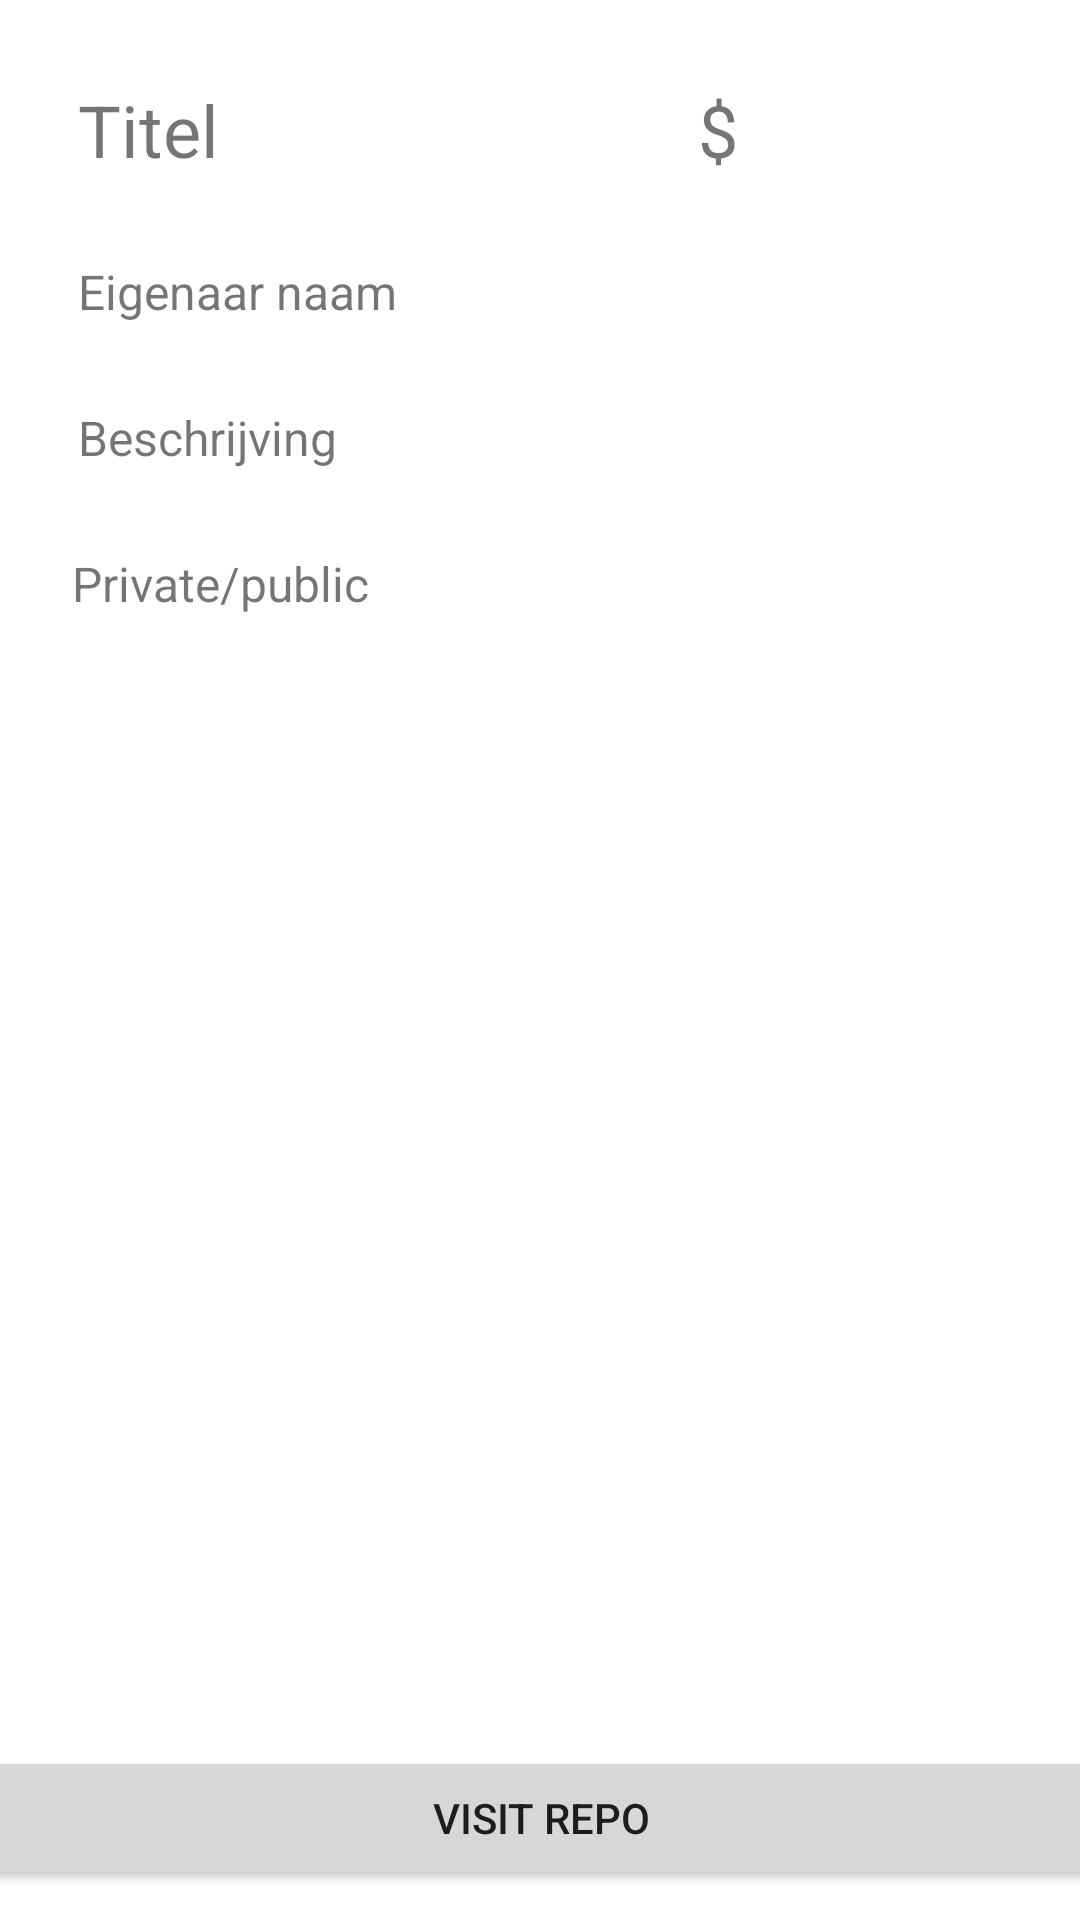

Layout XML and referenced resources for this Android screen:
<!-- AndroidManifest.xml: application theme Theme.Recycler_view_test -->
<!-- res/layout/activity_detail.xml -->
<?xml version="1.0" encoding="utf-8"?>
<androidx.constraintlayout.widget.ConstraintLayout xmlns:android="http://schemas.android.com/apk/res/android"
    xmlns:app="http://schemas.android.com/apk/res-auto"
    xmlns:tools="http://schemas.android.com/tools"
    android:layout_width="match_parent"
    android:layout_height="match_parent"
    tools:context=".DetailActivity">

    <ImageView
        android:id="@+id/imageView"
        android:layout_width="76dp"
        android:layout_height="81dp"
        android:layout_marginTop="27dp"
        android:layout_marginEnd="26dp"
        android:contentDescription="@string/repo_image"
        app:layout_constraintEnd_toEndOf="parent"
        app:layout_constraintTop_toTopOf="parent"
        tools:srcCompat="@tools:sample/avatars" />

    <TextView
        android:id="@+id/RepoTitle"
        android:layout_width="wrap_content"
        android:layout_height="wrap_content"
        android:layout_marginStart="26dp"
        android:layout_marginTop="27dp"
        android:text="@string/titel"
        android:textSize="24sp"
        app:layout_constraintStart_toStartOf="parent"
        app:layout_constraintTop_toTopOf="parent" />

    <TextView
        android:id="@+id/OwnerName"
        android:layout_width="wrap_content"
        android:layout_height="wrap_content"
        android:layout_marginStart="26dp"
        android:layout_marginTop="27dp"
        android:text="@string/eigenaar_naam"
        android:textSize="16sp"
        app:layout_constraintStart_toStartOf="parent"
        app:layout_constraintTop_toBottomOf="@+id/RepoTitle" />

    <TextView
        android:id="@+id/Description"
        android:layout_width="wrap_content"
        android:layout_height="wrap_content"
        android:layout_marginStart="26dp"
        android:layout_marginTop="27dp"
        android:text="@string/beschrijving"
        android:textSize="16sp"
        app:layout_constraintStart_toStartOf="parent"
        app:layout_constraintTop_toBottomOf="@+id/OwnerName" />

    <TextView
        android:id="@+id/description2"
        android:layout_width="wrap_content"
        android:layout_height="wrap_content"
        android:layout_marginStart="24dp"
        android:layout_marginTop="27dp"
        android:text="@string/private_public"
        android:textSize="16sp"
        app:layout_constraintStart_toStartOf="parent"
        app:layout_constraintTop_toBottomOf="@+id/Description" />

    <TextView
        android:id="@+id/Visibility"
        android:layout_width="wrap_content"
        android:layout_height="wrap_content"
        android:layout_marginTop="27dp"
        android:layout_marginEnd="12dp"
        android:text="$"
        android:textSize="24sp"
        app:layout_constraintEnd_toStartOf="@+id/imageView"
        app:layout_constraintTop_toTopOf="parent" />

    <Button
        android:id="@+id/button"
        android:layout_width="382dp"
        android:layout_height="48dp"
        android:layout_marginStart="10dp"
        android:layout_marginEnd="10dp"
        android:layout_marginBottom="10dp"
        android:text="@string/visit_repo"
        app:layout_constraintBottom_toBottomOf="parent"
        app:layout_constraintEnd_toEndOf="parent"
        app:layout_constraintStart_toStartOf="parent" />
</androidx.constraintlayout.widget.ConstraintLayout>
<!-- resources referenced by this layout -->
<resources>
  <string name="beschrijving">Beschrijving</string>
  <string name="eigenaar_naam">Eigenaar naam</string>
  <string name="private_public">Private/public</string>
  <string name="repo_image">Repo_Image</string>
  <string name="titel">Titel</string>
  <string name="visit_repo">Visit repo</string>
  <style name="Theme.Recycler_view_test" parent="Theme.MaterialComponents.DayNight.DarkActionBar">
          
          <item name="colorPrimary">@color/purple_500</item>
          <item name="colorPrimaryVariant">@color/purple_700</item>
          <item name="colorOnPrimary">@color/white</item>
          
          <item name="colorSecondary">@color/teal_200</item>
          <item name="colorSecondaryVariant">@color/teal_700</item>
          <item name="colorOnSecondary">@color/black</item>
          
          <item name="android:statusBarColor">?attr/colorPrimaryVariant</item>
          
      </style>
  <!-- not gathered from this repository: default colours our renderer supplied (Android Studio template values) -->
  <color name="purple_500">#FF6200EE</color>
  <color name="purple_700">#FF3700B3</color>
  <color name="teal_200">#FF03DAC5</color>
  <color name="teal_700">#FF018786</color>
  <color name="black">#FF000000</color>
  <color name="white">#FFFFFFFF</color>
</resources>
